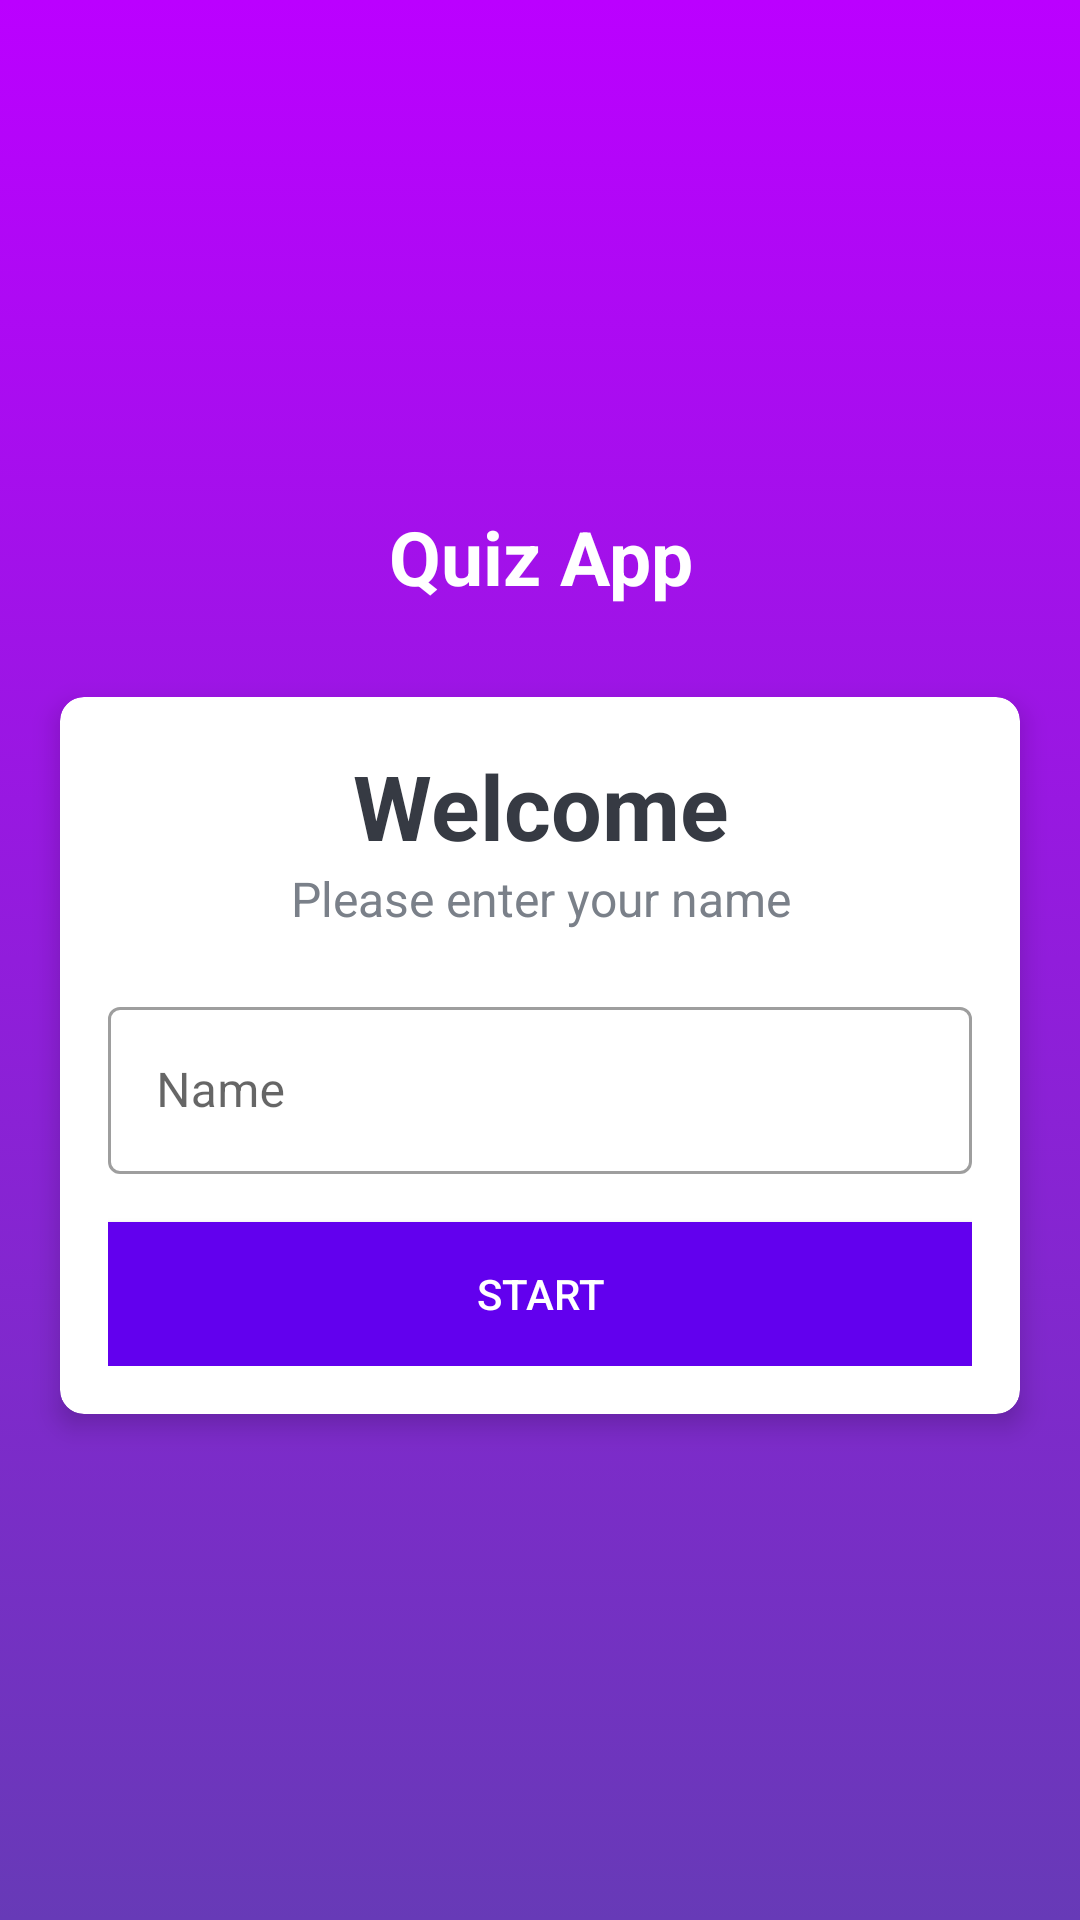

Reconstruct the res/layout file that produces this screen, plus the resources it refers to.
<!-- AndroidManifest.xml: application theme Theme.QuizApp -->
<!-- res/layout/activity_main.xml -->
<?xml version="1.0" encoding="utf-8"?>
<LinearLayout xmlns:android="http://schemas.android.com/apk/res/android"
    xmlns:app="http://schemas.android.com/apk/res-auto"
    xmlns:tools="http://schemas.android.com/tools"
    android:layout_width="match_parent"
    android:layout_height="match_parent"
    android:gravity="center"
    android:background="@drawable/mainbg"
    android:orientation="vertical"
    tools:context=".MainActivity">


    <TextView
        android:id="@+id/textView"
        android:layout_width="match_parent"
        android:layout_height="wrap_content"
        android:layout_marginBottom="30dp"
        android:textSize="25sp"
        android:gravity="center"
        android:textStyle="bold"
        android:textColor="@color/white"
        android:text="Quiz App" />

    <androidx.cardview.widget.CardView
        android:layout_width="match_parent"
        android:layout_height="wrap_content"
        android:layout_marginStart="20dp"
        android:layout_marginEnd="20dp"
        android:background="@color/white"
        app:cardCornerRadius="8dp"
        app:cardElevation="5dp">
<LinearLayout
    android:layout_width="match_parent"
    android:layout_height="wrap_content"
    android:orientation="vertical"
    android:padding="16dp">
    <TextView
        android:layout_width="match_parent"
        android:layout_height="wrap_content"
        android:gravity="center"
        android:text="Welcome"
        android:textColor="#363A43"
        android:textSize="30sp"
        android:textStyle="bold"/>
    <TextView
        android:layout_width="match_parent"
        android:layout_height="wrap_content"
        android:gravity="center"
        android:text="Please enter your name"
        android:textColor="#7A8089"
        android:textSize="16sp"/>

    <com.google.android.material.textfield.TextInputLayout
        android:layout_width="match_parent"
        android:layout_height="wrap_content"
        android:layout_marginTop="20dp"
        style="@style/Widget.MaterialComponents.TextInputLayout.OutlinedBox">

        <androidx.appcompat.widget.AppCompatEditText
            android:id="@+id/et_name"
            android:layout_width="match_parent"
            android:layout_height="wrap_content"
            android:hint="Name"
            android:textColor="#363A43"
            android:textColorHint="#7A8089"/>


    </com.google.android.material.textfield.TextInputLayout>

    <Button
        android:layout_width="match_parent"
        android:layout_height="wrap_content"
        android:id="@+id/btn_start"
        android:onClick="OnClickStart"
        android:layout_marginTop="16dp"
        android:background="@color/purple_500"
        android:text="Start"
        android:textColor="@color/white"/>
</LinearLayout>

    </androidx.cardview.widget.CardView>
</LinearLayout>
<!-- resources referenced by this layout -->
<resources>
  <!-- drawable mainbg (drawable) -->
  <?xml version="1.0" encoding="utf-8"?>
  <selector xmlns:android="http://schemas.android.com/apk/res/android">
      <item>
          <shape>
              <gradient
                  android:angle="90"
                  android:startColor="#673AB7"
                  android:endColor="#BB00FF"
                  android:type="linear" />
          </shape>
      </item>
  </selector>
  <style name="Theme.QuizApp" parent="Theme.MaterialComponents.DayNight.NoActionBar">
          
          <item name="colorPrimary">@color/purple_500</item>
          <item name="colorPrimaryVariant">@color/purple_700</item>
          <item name="colorOnPrimary">@color/white</item>
          
          <item name="colorSecondary">@color/teal_200</item>
          <item name="colorSecondaryVariant">@color/teal_700</item>
          <item name="colorOnSecondary">@color/black</item>
          
          <item name="android:statusBarColor" tools:targetApi="l">?attr/colorPrimaryVariant</item>
          
      </style>
  <!-- not gathered from this repository: default colours our renderer supplied (Android Studio template values) -->
  <color name="purple_500">#FF6200EE</color>
  <color name="purple_700">#FF3700B3</color>
  <color name="teal_200">#FF03DAC5</color>
  <color name="teal_700">#FF018786</color>
  <color name="black">#FF000000</color>
  <color name="white">#FFFFFFFF</color>
</resources>
